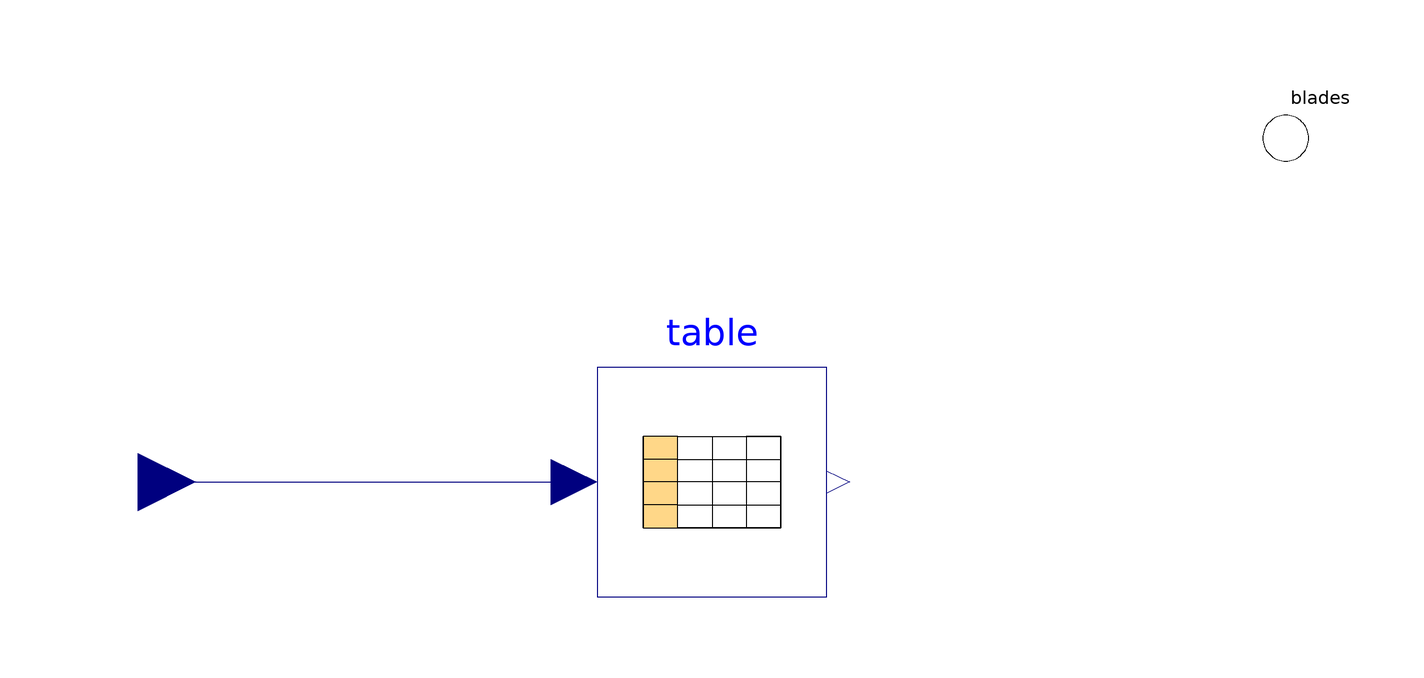

The Modelica model whose source follows is shown above as a component diagram (icons at their Placement, wires along their Line points).

model WindTabTorque "Turbine torque, table {speed, torque pu}"

    parameter Types.AngularVelocity w_nom = 314.159265358979323846
      "nom r.p.m. turbine"
      annotation(Evaluate=true, Dialog(group="Nominal"));
    parameter SI.Power P_nom=1 "nom power turbine"
      annotation(Evaluate=true, Dialog(group="Nominal"));

    parameter String tableName="torque" "table name in file";
    parameter String fileName=TableDir+"WindTorque.tab"
      "name of file containing table";

    Modelica.Blocks.Tables.CombiTable1Ds table(table=[0,0,1; 0,1,1],
      final tableName=tableName,
      final fileName=fileName,
      columns={2},
      final tableOnFile=true) "{wind speed m/s, torque pu}"
      annotation (Placement(transformation(extent={{-20,-20},{20,20}})));
    Interfaces.Rotation_n blades "to turbine model"
      annotation (Placement(transformation(
          origin={100,60},
          extent={{10,10},{-10,-10}},
          rotation=180)));
    Modelica.Blocks.Interfaces.RealInput windSpeed "wind speed"
      annotation (Placement(transformation(extent={{-110,-10},{-90,10}})));
  protected
    final parameter SI.Torque tau_nom=P_nom/w_nom "nom torque"
    annotation(Evaluate=true);

  equation
    blades.tau = -table.y[1]*tau_nom;

    connect(windSpeed, table.u)
      annotation (Line(points={{-100,0},{-24,0}}, color={0,0,127}));
    annotation (defaultComponentName = "turbTorq",
      Documentation(
              info="<html>
<p>This is a default model. The torque is directly determined by the pu torque-signal. It does not contain aerodynamic forces, but it may be replaced by appropriate physical models.</p>
</html>
"),   Icon(coordinateSystem(
          preserveAspectRatio=false,
          extent={{-100,-100},{100,100}},
          grid={2,2}), graphics={
          Text(
            extent={{-100,30},{100,10}},
            lineColor={0,0,127},
            textString="torque"),
          Text(
            extent={{-100,-10},{100,-30}},
            lineColor={0,0,127},
            textString="gen"),
          Rectangle(
            extent={{-80,60},{80,-60}},
            lineColor={0,0,127},
            fillColor={255,255,170},
            fillPattern=FillPattern.Solid),
          Text(
            extent={{-100,40},{100,20}},
            lineColor={0,0,127},
            textString="wind tab"),
          Text(
            extent={{-100,-20},{100,-40}},
            lineColor={0,0,127},
            textString="torque"),
          Text(
            extent={{-100,-100},{100,-140}},
            lineColor={0,0,0},
            textString="%name"),
          Polygon(
            points={{-10,10},{0,-10},{10,10},{-10,10}},
            lineColor={0,0,127},
            fillColor={255,255,255},
            fillPattern=FillPattern.Solid)}));
  end WindTabTorque;